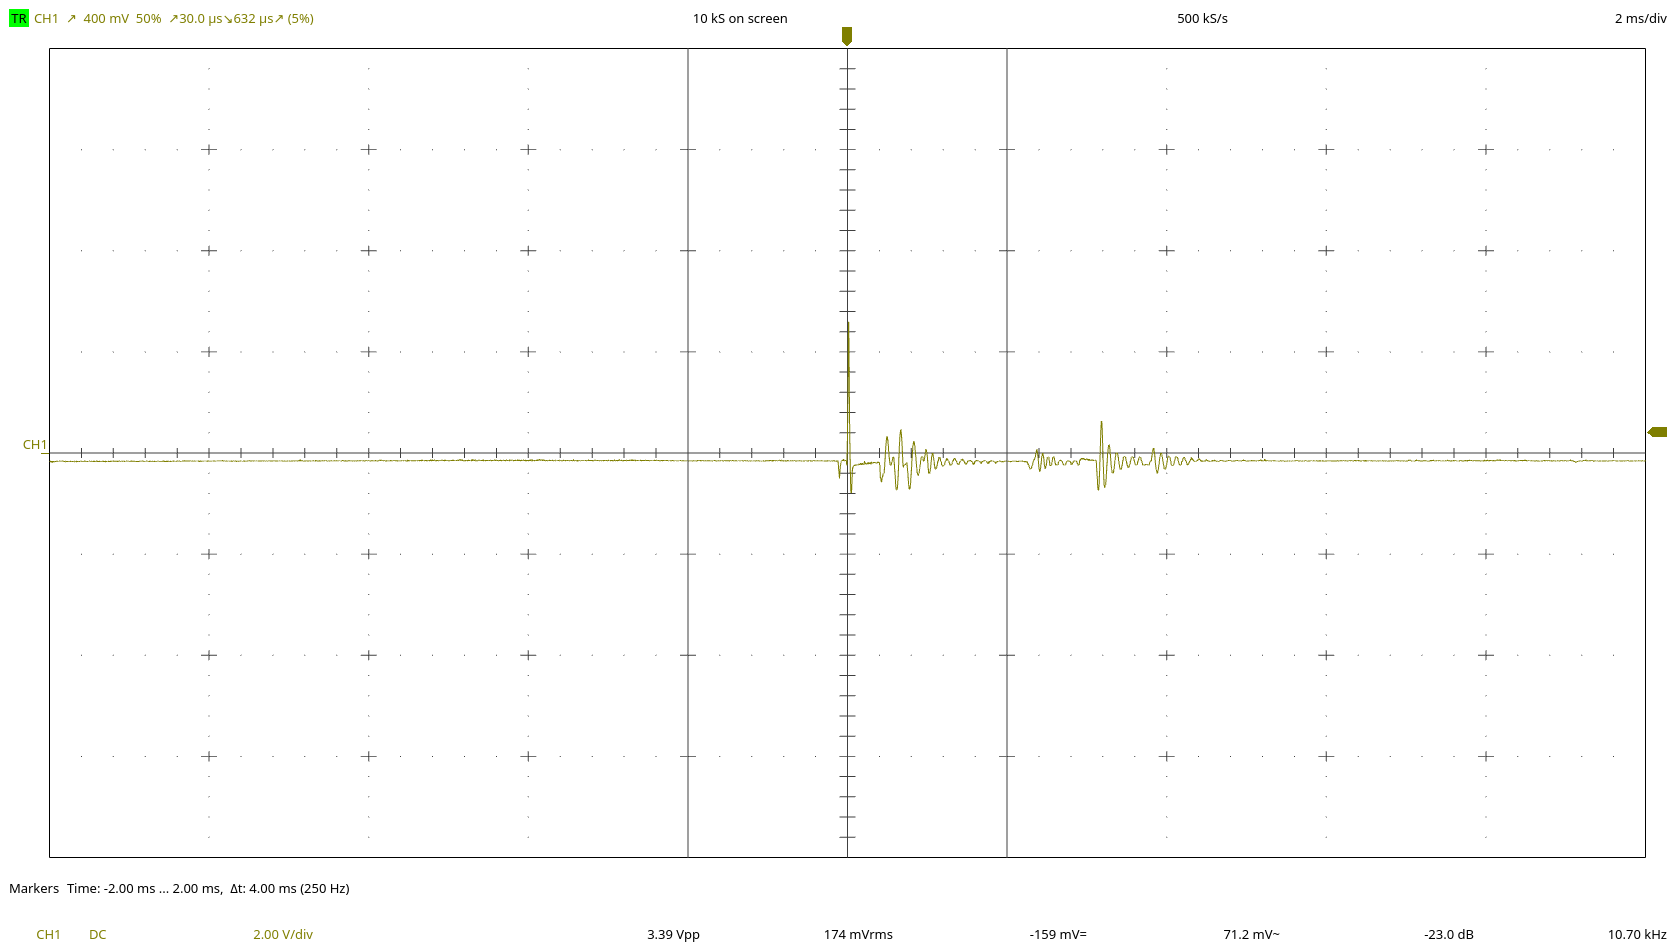

Data behind this chart, as committed beside it:
t / s, CH1 / V
0, -0.1584
2e-06, -0.1584
4e-06, -0.1545
6e-06, -0.1545
8e-06, -0.1624
1e-05, -0.1505
1.2e-05, -0.1584
1.4e-05, -0.1584
1.6e-05, -0.1584
1.8e-05, -0.1584
2e-05, -0.1584
2.2e-05, -0.1505
2.4e-05, -0.1545
2.6e-05, -0.1624
2.8e-05, -0.1584
3e-05, -0.1545
3.2e-05, -0.1545
3.4e-05, -0.1545
3.6e-05, -0.1624
3.8e-05, -0.1584
4e-05, -0.1663
4.2e-05, -0.1545
4.4e-05, -0.1584
4.6e-05, -0.1584
4.8e-05, -0.1584
5e-05, -0.1584
5.2e-05, -0.1545
5.4e-05, -0.1584
5.6e-05, -0.1584
5.8e-05, -0.1584
6e-05, -0.1584
6.2e-05, -0.1624
6.4e-05, -0.1584
6.6e-05, -0.1584
6.8e-05, -0.1545
7e-05, -0.1584
7.2e-05, -0.1505
7.4e-05, -0.1545
7.6e-05, -0.1584
7.8e-05, -0.1584
8e-05, -0.1584
8.2e-05, -0.1545
8.4e-05, -0.1584
8.6e-05, -0.1545
8.8e-05, -0.1624
9e-05, -0.1584
9.2e-05, -0.1584
9.4e-05, -0.1545
9.6e-05, -0.1624
9.8e-05, -0.1545
0.0001, -0.1584
0.000102, -0.1584
0.000104, -0.1584
0.000106, -0.1584
0.000108, -0.1584
0.00011, -0.1584
0.000112, -0.1584
0.000114, -0.1545
0.000116, -0.1624
0.000118, -0.1545
... 19,940 more rows
